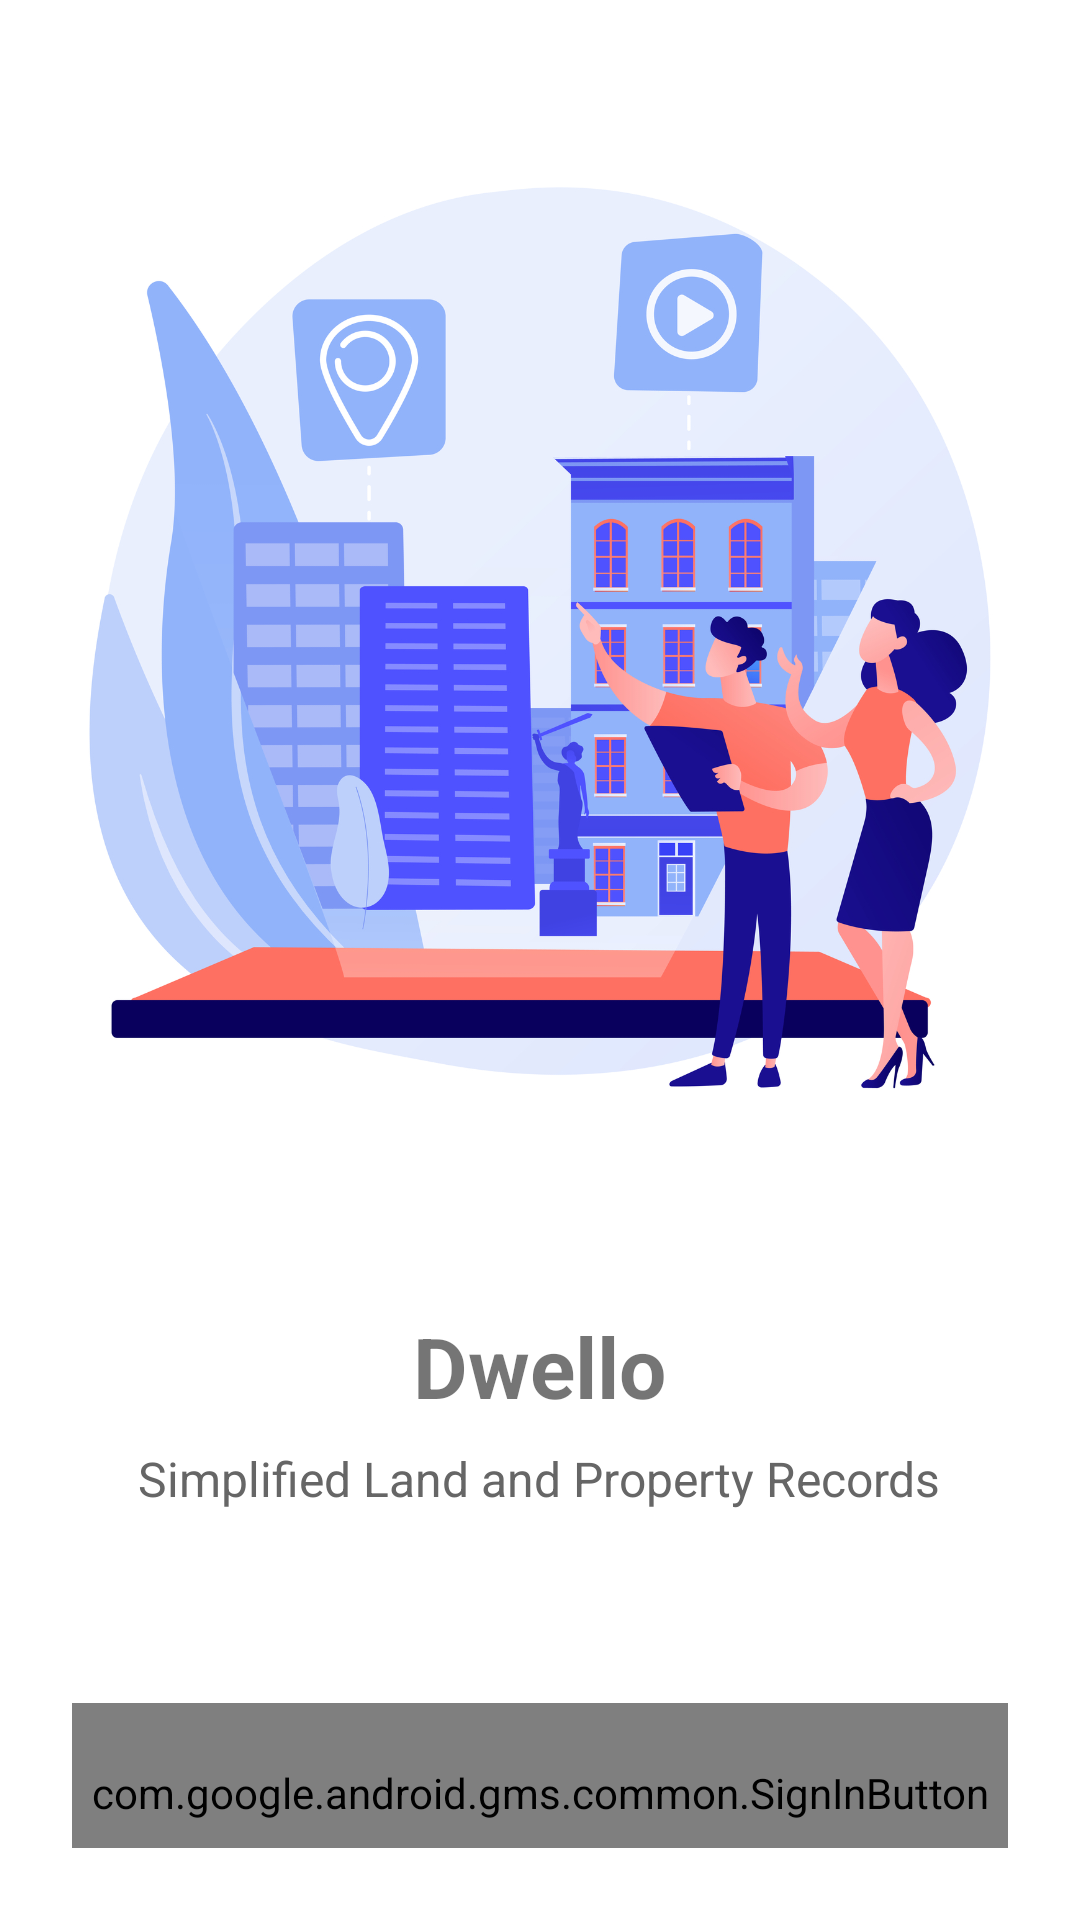

Layout XML and referenced resources for this Android screen:
<!-- AndroidManifest.xml: application theme Theme.Dwello -->
<!-- res/layout/activity_onboarding.xml -->
<?xml version="1.0" encoding="utf-8"?>
<LinearLayout
    xmlns:app="http://schemas.android.com/apk/res-auto"
    xmlns:tools="http://schemas.android.com/tools"
    xmlns:android="http://schemas.android.com/apk/res/android"
    android:orientation="vertical"
    android:gravity="center"
    android:layout_width="match_parent"
    android:layout_height="match_parent"
    android:padding="24dp"
    android:background="@color/white">

    <ImageView
        android:id="@+id/appLogo"
        android:layout_width="400dp"
        android:layout_height="400dp"
        android:src="@drawable/onboarding"
        android:layout_marginBottom="24dp"/>

    <TextView
        android:id="@+id/appTitle"
        android:layout_width="wrap_content"
        android:layout_height="wrap_content"
        android:text="Dwello"
        android:textSize="28sp"
        android:textStyle="bold"
        android:layout_marginBottom="8dp"/>

    <TextView
        android:id="@+id/appTagline"
        android:layout_width="wrap_content"
        android:layout_height="wrap_content"
        android:text="Simplified Land and Property Records"
        android:textSize="16sp"
        android:textColor="#666666"
        android:layout_marginBottom="32dp"/>

    <com.google.android.gms.common.SignInButton
        android:id="@+id/btnGoogleSignIn"
        android:layout_width="match_parent"
        android:layout_height="60dp"
        android:layout_gravity="center"
        android:layout_marginTop="32dp"/>



</LinearLayout>
<!-- resources referenced by this layout -->
<resources>
  <!-- drawable onboarding: jpg bitmap (drawable, 680840 bytes) -->
  <style name="Theme.Dwello" parent="android:Theme.Material.Light.NoActionBar" />
  <!-- not gathered from this repository: default colours our renderer supplied (Android Studio template values) -->
  <color name="white">#FFFFFFFF</color>
</resources>
